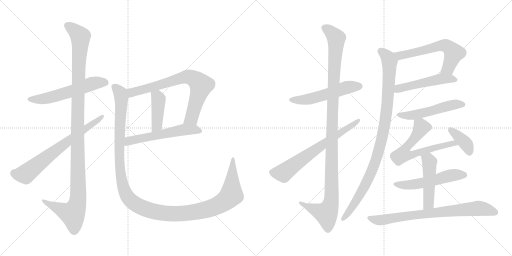
t = 0.00 s
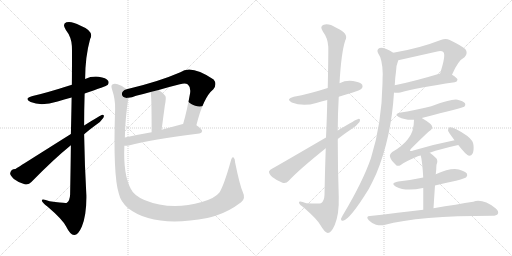
t = 3.10 s
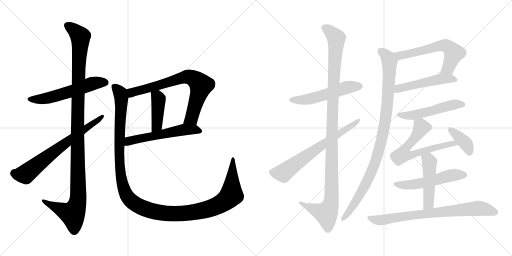
t = 6.19 s
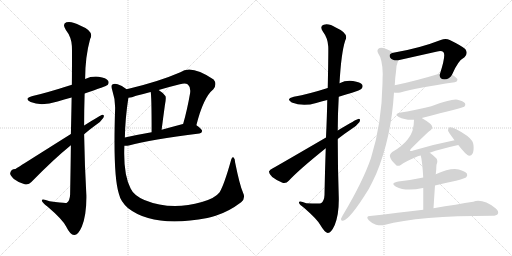
t = 9.29 s
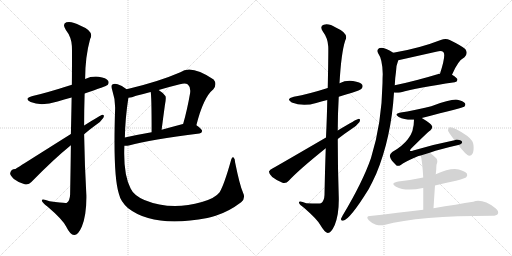
t = 12.38 s
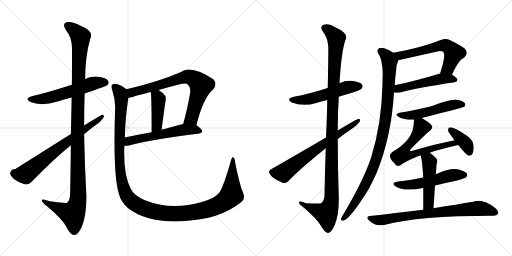
t = 15.48 s

The animated SVG that drew these frames (rendered in a browser with its animation timeline set to each time). Animation: 19 CSS @keyframes rules; one cycle of 15.48 s.

<svg version="1.1" viewBox="0 0 2048 1024" xmlns="http://www.w3.org/2000/svg">
  <g stroke="lightgray" stroke-dasharray="1,1" stroke-width="1" transform="scale(4, 4)">
    <line x1="0" y1="0" x2="256" y2="256"></line>
    <line x1="256" y1="0" x2="0" y2="256"></line>
    <line x1="128" y1="0" x2="128" y2="256"></line>
    <line x1="0" y1="128" x2="256" y2="128"></line>
    <line x1="256" y1="0" x2="512" y2="256"></line>
    <line x1="512" y1="0" x2="256" y2="256"></line>
    <line x1="384" y1="0" x2="384" y2="256"></line>
    <line x1="256" y1="128" x2="512" y2="128"></line>
  </g>
<g transform="scale(1, -1) translate(0, -850)">
   <style type="text/css">
    @keyframes keyframes0 {
      from {
       stroke: black;
       stroke-dashoffset: 567;
       stroke-width: 128;
       }
       65% {
       animation-timing-function: step-end;
       stroke: black;
       stroke-dashoffset: 0;
       stroke-width: 128;
       }
       to {
       stroke: black;
       stroke-width: 1024;
       }
       }
       #make-me-a-hanzi-animation-0 {
         animation: keyframes0 0.711426s both;
         animation-delay: 0.000000s;
         animation-timing-function: linear;
       }
    @keyframes keyframes1 {
      from {
       stroke: black;
       stroke-dashoffset: 1163;
       stroke-width: 128;
       }
       79% {
       animation-timing-function: step-end;
       stroke: black;
       stroke-dashoffset: 0;
       stroke-width: 128;
       }
       to {
       stroke: black;
       stroke-width: 1024;
       }
       }
       #make-me-a-hanzi-animation-1 {
         animation: keyframes1 1.196452s both;
         animation-delay: 0.711426s;
         animation-timing-function: linear;
       }
    @keyframes keyframes2 {
      from {
       stroke: black;
       stroke-dashoffset: 687;
       stroke-width: 128;
       }
       69% {
       animation-timing-function: step-end;
       stroke: black;
       stroke-dashoffset: 0;
       stroke-width: 128;
       }
       to {
       stroke: black;
       stroke-width: 1024;
       }
       }
       #make-me-a-hanzi-animation-2 {
         animation: keyframes2 0.809082s both;
         animation-delay: 1.907878s;
         animation-timing-function: linear;
       }
    @keyframes keyframes3 {
      from {
       stroke: black;
       stroke-dashoffset: 738;
       stroke-width: 128;
       }
       71% {
       animation-timing-function: step-end;
       stroke: black;
       stroke-dashoffset: 0;
       stroke-width: 128;
       }
       to {
       stroke: black;
       stroke-width: 1024;
       }
       }
       #make-me-a-hanzi-animation-3 {
         animation: keyframes3 0.850586s both;
         animation-delay: 2.716960s;
         animation-timing-function: linear;
       }
    @keyframes keyframes4 {
      from {
       stroke: black;
       stroke-dashoffset: 422;
       stroke-width: 128;
       }
       58% {
       animation-timing-function: step-end;
       stroke: black;
       stroke-dashoffset: 0;
       stroke-width: 128;
       }
       to {
       stroke: black;
       stroke-width: 1024;
       }
       }
       #make-me-a-hanzi-animation-4 {
         animation: keyframes4 0.593424s both;
         animation-delay: 3.567546s;
         animation-timing-function: linear;
       }
    @keyframes keyframes5 {
      from {
       stroke: black;
       stroke-dashoffset: 565;
       stroke-width: 128;
       }
       65% {
       animation-timing-function: step-end;
       stroke: black;
       stroke-dashoffset: 0;
       stroke-width: 128;
       }
       to {
       stroke: black;
       stroke-width: 1024;
       }
       }
       #make-me-a-hanzi-animation-5 {
         animation: keyframes5 0.709798s both;
         animation-delay: 4.160970s;
         animation-timing-function: linear;
       }
    @keyframes keyframes6 {
      from {
       stroke: black;
       stroke-dashoffset: 1307;
       stroke-width: 128;
       }
       81% {
       animation-timing-function: step-end;
       stroke: black;
       stroke-dashoffset: 0;
       stroke-width: 128;
       }
       to {
       stroke: black;
       stroke-width: 1024;
       }
       }
       #make-me-a-hanzi-animation-6 {
         animation: keyframes6 1.313639s both;
         animation-delay: 4.870768s;
         animation-timing-function: linear;
       }
    @keyframes keyframes7 {
      from {
       stroke: black;
       stroke-dashoffset: 533;
       stroke-width: 128;
       }
       63% {
       animation-timing-function: step-end;
       stroke: black;
       stroke-dashoffset: 0;
       stroke-width: 128;
       }
       to {
       stroke: black;
       stroke-width: 1024;
       }
       }
       #make-me-a-hanzi-animation-7 {
         animation: keyframes7 0.683757s both;
         animation-delay: 6.184407s;
         animation-timing-function: linear;
       }
    @keyframes keyframes8 {
      from {
       stroke: black;
       stroke-dashoffset: 1132;
       stroke-width: 128;
       }
       79% {
       animation-timing-function: step-end;
       stroke: black;
       stroke-dashoffset: 0;
       stroke-width: 128;
       }
       to {
       stroke: black;
       stroke-width: 1024;
       }
       }
       #make-me-a-hanzi-animation-8 {
         animation: keyframes8 1.171224s both;
         animation-delay: 6.868164s;
         animation-timing-function: linear;
       }
    @keyframes keyframes9 {
      from {
       stroke: black;
       stroke-dashoffset: 668;
       stroke-width: 128;
       }
       68% {
       animation-timing-function: step-end;
       stroke: black;
       stroke-dashoffset: 0;
       stroke-width: 128;
       }
       to {
       stroke: black;
       stroke-width: 1024;
       }
       }
       #make-me-a-hanzi-animation-9 {
         animation: keyframes9 0.793620s both;
         animation-delay: 8.039388s;
         animation-timing-function: linear;
       }
    @keyframes keyframes10 {
      from {
       stroke: black;
       stroke-dashoffset: 602;
       stroke-width: 128;
       }
       66% {
       animation-timing-function: step-end;
       stroke: black;
       stroke-dashoffset: 0;
       stroke-width: 128;
       }
       to {
       stroke: black;
       stroke-width: 1024;
       }
       }
       #make-me-a-hanzi-animation-10 {
         animation: keyframes10 0.739909s both;
         animation-delay: 8.833008s;
         animation-timing-function: linear;
       }
    @keyframes keyframes11 {
      from {
       stroke: black;
       stroke-dashoffset: 502;
       stroke-width: 128;
       }
       62% {
       animation-timing-function: step-end;
       stroke: black;
       stroke-dashoffset: 0;
       stroke-width: 128;
       }
       to {
       stroke: black;
       stroke-width: 1024;
       }
       }
       #make-me-a-hanzi-animation-11 {
         animation: keyframes11 0.658529s both;
         animation-delay: 9.572917s;
         animation-timing-function: linear;
       }
    @keyframes keyframes12 {
      from {
       stroke: black;
       stroke-dashoffset: 982;
       stroke-width: 128;
       }
       76% {
       animation-timing-function: step-end;
       stroke: black;
       stroke-dashoffset: 0;
       stroke-width: 128;
       }
       to {
       stroke: black;
       stroke-width: 1024;
       }
       }
       #make-me-a-hanzi-animation-12 {
         animation: keyframes12 1.049154s both;
         animation-delay: 10.231446s;
         animation-timing-function: linear;
       }
    @keyframes keyframes13 {
      from {
       stroke: black;
       stroke-dashoffset: 518;
       stroke-width: 128;
       }
       63% {
       animation-timing-function: step-end;
       stroke: black;
       stroke-dashoffset: 0;
       stroke-width: 128;
       }
       to {
       stroke: black;
       stroke-width: 1024;
       }
       }
       #make-me-a-hanzi-animation-13 {
         animation: keyframes13 0.671549s both;
         animation-delay: 11.280600s;
         animation-timing-function: linear;
       }
    @keyframes keyframes14 {
      from {
       stroke: black;
       stroke-dashoffset: 640;
       stroke-width: 128;
       }
       68% {
       animation-timing-function: step-end;
       stroke: black;
       stroke-dashoffset: 0;
       stroke-width: 128;
       }
       to {
       stroke: black;
       stroke-width: 1024;
       }
       }
       #make-me-a-hanzi-animation-14 {
         animation: keyframes14 0.770833s both;
         animation-delay: 11.952149s;
         animation-timing-function: linear;
       }
    @keyframes keyframes15 {
      from {
       stroke: black;
       stroke-dashoffset: 379;
       stroke-width: 128;
       }
       55% {
       animation-timing-function: step-end;
       stroke: black;
       stroke-dashoffset: 0;
       stroke-width: 128;
       }
       to {
       stroke: black;
       stroke-width: 1024;
       }
       }
       #make-me-a-hanzi-animation-15 {
         animation: keyframes15 0.558431s both;
         animation-delay: 12.722982s;
         animation-timing-function: linear;
       }
    @keyframes keyframes16 {
      from {
       stroke: black;
       stroke-dashoffset: 532;
       stroke-width: 128;
       }
       63% {
       animation-timing-function: step-end;
       stroke: black;
       stroke-dashoffset: 0;
       stroke-width: 128;
       }
       to {
       stroke: black;
       stroke-width: 1024;
       }
       }
       #make-me-a-hanzi-animation-16 {
         animation: keyframes16 0.682943s both;
         animation-delay: 13.281413s;
         animation-timing-function: linear;
       }
    @keyframes keyframes17 {
      from {
       stroke: black;
       stroke-dashoffset: 479;
       stroke-width: 128;
       }
       61% {
       animation-timing-function: step-end;
       stroke: black;
       stroke-dashoffset: 0;
       stroke-width: 128;
       }
       to {
       stroke: black;
       stroke-width: 1024;
       }
       }
       #make-me-a-hanzi-animation-17 {
         animation: keyframes17 0.639811s both;
         animation-delay: 13.964356s;
         animation-timing-function: linear;
       }
    @keyframes keyframes18 {
      from {
       stroke: black;
       stroke-dashoffset: 766;
       stroke-width: 128;
       }
       71% {
       animation-timing-function: step-end;
       stroke: black;
       stroke-dashoffset: 0;
       stroke-width: 128;
       }
       to {
       stroke: black;
       stroke-width: 1024;
       }
       }
       #make-me-a-hanzi-animation-18 {
         animation: keyframes18 0.873372s both;
         animation-delay: 14.604167s;
         animation-timing-function: linear;
       }
</style>
<path d="M 338.5 476.0 Q 425.5 506.0 430.5 510.0 Q 437.5 519.0 432.5 527.0 Q 425.5 539.0 394.5 543.0 Q 366.5 546.0 340.5 534.0 L 287.5 511.0 Q 184.5 478.0 130.5 466.0 Q 93.5 456.0 122.5 442.0 Q 164.5 424.0 230.5 444.0 Q 255.5 453.0 286.5 460.0 L 338.5 476.0 Z" fill="lightgray"></path> 
<path d="M 283.5 269.0 Q 282.5 181.0 280.5 72.0 Q 279.5 48.0 267.5 39.0 Q 263.5 36.0 198.5 45.0 Q 164.5 58.0 167.5 47.0 Q 168.5 40.0 189.5 24.0 Q 249.5 -27.0 264.5 -56.0 Q 280.5 -89.0 296.5 -90.0 Q 312.5 -91.0 327.5 -56.0 Q 346.5 -8.0 345.5 68.0 Q 338.5 191.0 336.5 313.0 L 336.5 348.0 Q 336.5 412.0 338.5 476.0 L 340.5 534.0 Q 340.5 622.0 360.5 694.0 Q 378.5 725.0 320.5 748.0 Q 286.5 767.0 265.5 761.0 Q 247.5 754.0 263.5 730.0 Q 285.5 702.0 287.5 666.0 Q 288.5 650.0 287.5 511.0 L 286.5 460.0 Q 285.5 397.0 283.5 314.0 L 283.5 269.0 Z" fill="lightgray"></path> 
<path d="M 283.5 314.0 Q 72.5 181.0 61.5 174.0 Q 43.5 174.0 40.5 157.0 Q 40.5 148.0 55.5 134.0 Q 74.5 119.0 98.5 113.0 Q 114.5 109.0 125.5 122.0 Q 216.5 215.0 283.5 269.0 L 336.5 313.0 Q 358.5 332.0 380.5 348.0 Q 402.5 361.0 413.5 379.0 Q 419.5 392.0 408.5 391.0 Q 405.5 391.0 336.5 348.0 L 283.5 314.0 Z" fill="lightgray"></path> 
<path d="M 785.5 349.0 Q 813.5 461.0 853.5 493.0 Q 869.5 514.0 854.5 532.0 Q 764.5 593.0 721.5 561.0 Q 631.5 522.0 506.5 493.0 C 477.5 486.0 483.5 454.0 513.5 459.0 Q 526.5 460.0 544.5 467.0 Q 572.5 474.0 602.5 482.0 L 634.5 490.0 Q 674.5 502.0 719.5 513.0 Q 741.5 520.0 751.5 512.0 Q 763.5 502.0 760.5 478.0 Q 748.5 409.0 732.5 354.0 C 724.5 325.0 777.5 320.0 785.5 349.0 Z" fill="lightgray"></path> 
<path d="M 602.5 482.0 Q 606.5 472.0 606.5 321.0 C 606.5 291.0 642.5 301.0 646.5 331.0 Q 653.5 386.0 659.5 429.0 Q 665.5 460.0 661.5 466.0 Q 648.5 482.0 634.5 490.0 C 609.5 506.0 597.5 512.0 602.5 482.0 Z" fill="lightgray"></path> 
<path d="M 497.5 267.0 Q 504.5 266.0 515.5 268.0 Q 603.5 292.0 797.5 316.0 Q 807.5 317.0 808.5 326.0 Q 808.5 333.0 785.5 349.0 C 767.5 362.0 761.5 361.0 732.5 354.0 L 731.5 354.0 Q 686.5 342.0 646.5 331.0 L 606.5 321.0 Q 548.5 311.0 499.5 300.0 C 470.5 294.0 467.5 267.0 497.5 267.0 Z" fill="lightgray"></path> 
<path d="M 971.5 81.0 Q 958.5 111.0 940.5 200.0 Q 940.5 216.0 933.5 221.0 Q 927.5 224.0 923.5 207.0 Q 896.5 111.0 878.5 81.0 Q 860.5 57.0 807.5 42.0 Q 684.5 6.0 577.5 50.0 Q 534.5 69.0 522.5 96.0 Q 492.5 153.0 497.5 267.0 L 499.5 300.0 Q 500.5 375.0 513.5 459.0 C 517.5 486.0 517.5 486.0 506.5 493.0 Q 493.5 506.0 470.5 513.0 Q 457.5 517.0 449.5 512.0 Q 442.5 508.0 448.5 491.0 Q 461.5 452.0 460.5 415.0 Q 451.5 148.0 475.5 75.0 Q 482.5 44.0 511.5 18.0 Q 614.5 -63.0 829.5 -22.0 Q 845.5 -18.0 862.5 -13.0 Q 914.5 3.0 964.5 41.0 Q 983.5 56.0 971.5 81.0 Z" fill="lightgray"></path> 
<path d="M 1355.0 463.5 Q 1380.0 472.5 1408.0 479.5 Q 1441.0 489.5 1446.0 495.5 Q 1453.0 502.5 1449.0 511.5 Q 1442.0 521.5 1412.0 526.5 Q 1384.0 530.5 1358.0 517.5 L 1311.0 498.5 Q 1236.0 474.5 1175.0 463.5 Q 1141.0 454.5 1167.0 440.5 Q 1212.0 422.5 1265.0 438.5 Q 1284.0 445.5 1309.0 450.5 L 1355.0 463.5 Z" fill="lightgray"></path> 
<path d="M 1303.0 257.5 Q 1300.0 173.5 1298.0 70.5 Q 1297.0 46.5 1284.0 37.5 Q 1278.0 34.5 1225.0 37.5 Q 1194.0 49.5 1196.0 39.5 Q 1197.0 32.5 1217.0 18.5 Q 1269.0 -26.5 1282.0 -50.5 Q 1298.0 -78.5 1311.0 -81.5 Q 1324.0 -82.5 1339.0 -49.5 Q 1357.0 -6.5 1355.0 64.5 Q 1351.0 179.5 1351.0 294.5 L 1351.0 328.5 Q 1351.0 395.5 1355.0 463.5 L 1358.0 517.5 Q 1365.0 640.5 1381.0 688.5 Q 1397.0 716.5 1345.0 739.5 Q 1314.0 758.5 1295.0 751.5 Q 1277.0 745.5 1292.0 723.5 Q 1311.0 698.5 1313.0 664.5 Q 1314.0 646.5 1311.0 498.5 L 1309.0 450.5 Q 1308.0 386.5 1304.0 300.5 L 1303.0 257.5 Z" fill="lightgray"></path> 
<path d="M 1304.0 300.5 Q 1103.0 183.5 1093.0 178.5 Q 1078.0 172.5 1076.0 164.5 Q 1075.0 155.5 1089.0 142.5 Q 1108.0 127.5 1130.0 119.5 Q 1145.0 115.5 1155.0 127.5 Q 1197.0 172.5 1303.0 257.5 L 1351.0 294.5 Q 1379.0 316.5 1406.0 334.5 Q 1427.0 347.5 1438.0 362.5 Q 1444.0 375.5 1433.0 374.5 Q 1427.0 374.5 1351.0 328.5 L 1304.0 300.5 Z" fill="lightgray"></path> 
<path d="M 1808.0 551.5 Q 1832.0 608.5 1858.0 621.5 Q 1874.0 637.5 1861.0 654.5 Q 1846.0 667.5 1799.0 690.5 Q 1783.0 697.5 1763.0 690.5 Q 1676.0 656.5 1573.0 639.5 C 1543.0 634.5 1564.0 602.5 1593.0 609.5 L 1749.0 644.5 Q 1767.0 648.5 1774.0 641.5 Q 1784.0 629.5 1760.0 555.5 C 1751.0 526.5 1796.0 524.5 1808.0 551.5 Z" fill="lightgray"></path> 
<path d="M 1576.0 480.5 Q 1577.0 480.5 1579.0 479.5 Q 1589.0 478.5 1601.0 480.5 Q 1670.0 499.5 1819.0 521.5 Q 1829.0 522.5 1830.0 531.5 Q 1830.0 538.5 1808.0 551.5 L 1760.0 555.5 Q 1759.0 556.5 1757.0 555.5 Q 1658.0 525.5 1579.0 509.5 C 1550.0 503.5 1546.0 485.5 1576.0 480.5 Z" fill="lightgray"></path> 
<path d="M 1573.0 639.5 Q 1534.0 663.5 1516.0 657.5 Q 1506.0 650.5 1512.0 638.5 Q 1530.0 613.5 1531.0 554.5 Q 1530.0 538.5 1530.0 517.5 Q 1527.0 355.5 1484.0 218.5 Q 1451.0 122.5 1370.0 -12.5 Q 1366.0 -19.5 1364.0 -24.5 Q 1363.0 -34.5 1372.0 -32.5 Q 1399.0 -28.5 1475.0 94.5 Q 1490.0 122.5 1505.0 155.5 Q 1565.0 299.5 1576.0 480.5 L 1579.0 509.5 Q 1580.0 537.5 1584.0 563.5 Q 1584.0 587.5 1593.0 609.5 C 1598.0 625.5 1598.0 625.5 1573.0 639.5 Z" fill="lightgray"></path> 
<path d="M 1687.0 378.5 Q 1853.0 420.5 1857.0 423.5 Q 1864.0 430.5 1860.0 437.5 Q 1853.0 446.5 1830.0 451.5 Q 1806.0 455.5 1725.0 425.5 Q 1653.0 407.5 1603.0 400.5 Q 1573.0 394.5 1595.0 382.5 Q 1619.0 369.5 1656.0 371.5 L 1687.0 378.5 Z" fill="lightgray"></path> 
<path d="M 1719.0 239.5 Q 1761.0 254.5 1833.0 270.5 C 1862.0 277.5 1847.0 295.5 1818.0 289.5 Q 1737.0 273.5 1653.0 248.5 Q 1643.0 244.5 1640.0 247.5 Q 1639.0 248.5 1643.0 254.5 Q 1707.0 318.5 1721.0 328.5 Q 1731.0 335.5 1728.0 346.5 Q 1724.0 356.5 1687.0 378.5 C 1661.0 394.5 1657.0 396.5 1656.0 371.5 Q 1656.0 323.5 1632.0 294.5 Q 1611.0 266.5 1569.0 242.5 Q 1557.0 232.5 1560.0 223.5 Q 1563.0 210.5 1583.0 191.5 Q 1590.0 182.5 1603.0 190.5 Q 1619.0 203.5 1667.0 223.5 Q 1673.0 226.5 1683.0 228.5 L 1719.0 239.5 Z" fill="lightgray"></path> 
<path d="M 1833.0 270.5 Q 1864.0 230.5 1876.0 227.5 Q 1885.0 226.5 1890.0 235.5 Q 1896.0 245.5 1894.0 269.5 Q 1893.0 288.5 1868.0 307.5 Q 1811.0 344.5 1797.0 340.5 Q 1793.0 339.5 1792.0 328.5 Q 1792.0 324.5 1818.0 289.5 L 1833.0 270.5 Z" fill="lightgray"></path> 
<path d="M 1740.0 108.5 Q 1780.0 118.5 1824.0 127.5 Q 1858.0 136.5 1864.0 140.5 Q 1871.0 147.5 1868.0 155.5 Q 1861.0 165.5 1835.0 172.5 Q 1801.0 179.5 1743.0 153.5 L 1693.0 140.5 Q 1647.0 130.5 1593.0 124.5 Q 1559.0 118.5 1584.0 103.5 Q 1623.0 82.5 1692.0 98.5 L 1693.0 98.5 L 1740.0 108.5 Z" fill="lightgray"></path> 
<path d="M 1734.0 17.5 Q 1737.0 66.5 1740.0 108.5 L 1743.0 153.5 Q 1744.0 163.5 1745.0 172.5 Q 1745.0 182.5 1746.0 191.5 Q 1753.0 207.5 1745.0 217.5 Q 1732.0 230.5 1719.0 239.5 C 1695.0 257.5 1676.0 257.5 1683.0 228.5 Q 1689.0 206.5 1693.0 140.5 L 1693.0 98.5 Q 1693.0 64.5 1693.0 11.5 C 1693.0 -18.5 1732.0 -12.5 1734.0 17.5 Z" fill="lightgray"></path> 
<path d="M 1693.0 11.5 Q 1594.0 -0.5 1480.0 -13.5 Q 1461.0 -14.5 1475.0 -30.5 Q 1488.0 -43.5 1504.0 -48.5 Q 1523.0 -52.5 1537.0 -49.5 Q 1675.0 -12.5 1969.0 -12.5 Q 1987.0 -12.5 1991.0 -5.5 Q 1997.0 4.5 1982.0 17.5 Q 1931.0 56.5 1893.0 43.5 Q 1830.0 33.5 1734.0 17.5 L 1693.0 11.5 Z" fill="lightgray"></path> 
      <clipPath id="make-me-a-hanzi-clip-0">
      <path d="M 338.5 476.0 Q 425.5 506.0 430.5 510.0 Q 437.5 519.0 432.5 527.0 Q 425.5 539.0 394.5 543.0 Q 366.5 546.0 340.5 534.0 L 287.5 511.0 Q 184.5 478.0 130.5 466.0 Q 93.5 456.0 122.5 442.0 Q 164.5 424.0 230.5 444.0 Q 255.5 453.0 286.5 460.0 L 338.5 476.0 Z" fill="lightgray"></path>
      </clipPath>
      <path clip-path="url(#make-me-a-hanzi-clip-0)" d="M 123.5 455.0 L 157.5 452.0 L 199.5 459.0 L 376.5 517.0 L 424.5 518.0 " fill="none" id="make-me-a-hanzi-animation-0" stroke-dasharray="439 878" stroke-linecap="round"></path>

      <clipPath id="make-me-a-hanzi-clip-1">
      <path d="M 283.5 269.0 Q 282.5 181.0 280.5 72.0 Q 279.5 48.0 267.5 39.0 Q 263.5 36.0 198.5 45.0 Q 164.5 58.0 167.5 47.0 Q 168.5 40.0 189.5 24.0 Q 249.5 -27.0 264.5 -56.0 Q 280.5 -89.0 296.5 -90.0 Q 312.5 -91.0 327.5 -56.0 Q 346.5 -8.0 345.5 68.0 Q 338.5 191.0 336.5 313.0 L 336.5 348.0 Q 336.5 412.0 338.5 476.0 L 340.5 534.0 Q 340.5 622.0 360.5 694.0 Q 378.5 725.0 320.5 748.0 Q 286.5 767.0 265.5 761.0 Q 247.5 754.0 263.5 730.0 Q 285.5 702.0 287.5 666.0 Q 288.5 650.0 287.5 511.0 L 286.5 460.0 Q 285.5 397.0 283.5 314.0 L 283.5 269.0 Z" fill="lightgray"></path>
      </clipPath>
      <path clip-path="url(#make-me-a-hanzi-clip-1)" d="M 273.5 745.0 L 321.5 703.0 L 309.5 338.0 L 312.5 59.0 L 306.5 26.0 L 290.5 -5.0 L 187.5 37.0 L 185.5 45.0 L 174.5 45.0 " fill="none" id="make-me-a-hanzi-animation-1" stroke-dasharray="1035 2070" stroke-linecap="round"></path>

      <clipPath id="make-me-a-hanzi-clip-2">
      <path d="M 283.5 314.0 Q 72.5 181.0 61.5 174.0 Q 43.5 174.0 40.5 157.0 Q 40.5 148.0 55.5 134.0 Q 74.5 119.0 98.5 113.0 Q 114.5 109.0 125.5 122.0 Q 216.5 215.0 283.5 269.0 L 336.5 313.0 Q 358.5 332.0 380.5 348.0 Q 402.5 361.0 413.5 379.0 Q 419.5 392.0 408.5 391.0 Q 405.5 391.0 336.5 348.0 L 283.5 314.0 Z" fill="lightgray"></path>
      </clipPath>
      <path clip-path="url(#make-me-a-hanzi-clip-2)" d="M 56.5 157.0 L 76.5 151.0 L 101.5 153.0 L 236.5 261.0 L 409.5 384.0 " fill="none" id="make-me-a-hanzi-animation-2" stroke-dasharray="559 1118" stroke-linecap="round"></path>

      <clipPath id="make-me-a-hanzi-clip-3">
      <path d="M 785.5 349.0 Q 813.5 461.0 853.5 493.0 Q 869.5 514.0 854.5 532.0 Q 764.5 593.0 721.5 561.0 Q 631.5 522.0 506.5 493.0 C 477.5 486.0 483.5 454.0 513.5 459.0 Q 526.5 460.0 544.5 467.0 Q 572.5 474.0 602.5 482.0 L 634.5 490.0 Q 674.5 502.0 719.5 513.0 Q 741.5 520.0 751.5 512.0 Q 763.5 502.0 760.5 478.0 Q 748.5 409.0 732.5 354.0 C 724.5 325.0 777.5 320.0 785.5 349.0 Z" fill="lightgray"></path>
      </clipPath>
      <path clip-path="url(#make-me-a-hanzi-clip-3)" d="M 517.5 466.0 L 535.5 483.0 L 724.5 538.0 L 745.5 543.0 L 769.5 539.0 L 804.5 509.0 L 765.5 377.0 L 739.5 360.0 " fill="none" id="make-me-a-hanzi-animation-3" stroke-dasharray="610 1220" stroke-linecap="round"></path>

      <clipPath id="make-me-a-hanzi-clip-4">
      <path d="M 602.5 482.0 Q 606.5 472.0 606.5 321.0 C 606.5 291.0 642.5 301.0 646.5 331.0 Q 653.5 386.0 659.5 429.0 Q 665.5 460.0 661.5 466.0 Q 648.5 482.0 634.5 490.0 C 609.5 506.0 597.5 512.0 602.5 482.0 Z" fill="lightgray"></path>
      </clipPath>
      <path clip-path="url(#make-me-a-hanzi-clip-4)" d="M 608.5 482.0 L 631.5 460.0 L 634.5 442.0 L 627.5 348.0 L 610.5 334.0 " fill="none" id="make-me-a-hanzi-animation-4" stroke-dasharray="294 588" stroke-linecap="round"></path>

      <clipPath id="make-me-a-hanzi-clip-5">
      <path d="M 497.5 267.0 Q 504.5 266.0 515.5 268.0 Q 603.5 292.0 797.5 316.0 Q 807.5 317.0 808.5 326.0 Q 808.5 333.0 785.5 349.0 C 767.5 362.0 761.5 361.0 732.5 354.0 L 731.5 354.0 Q 686.5 342.0 646.5 331.0 L 606.5 321.0 Q 548.5 311.0 499.5 300.0 C 470.5 294.0 467.5 267.0 497.5 267.0 Z" fill="lightgray"></path>
      </clipPath>
      <path clip-path="url(#make-me-a-hanzi-clip-5)" d="M 501.5 272.0 L 524.5 289.0 L 729.5 331.0 L 777.5 332.0 L 799.5 325.0 " fill="none" id="make-me-a-hanzi-animation-5" stroke-dasharray="437 874" stroke-linecap="round"></path>

      <clipPath id="make-me-a-hanzi-clip-6">
      <path d="M 971.5 81.0 Q 958.5 111.0 940.5 200.0 Q 940.5 216.0 933.5 221.0 Q 927.5 224.0 923.5 207.0 Q 896.5 111.0 878.5 81.0 Q 860.5 57.0 807.5 42.0 Q 684.5 6.0 577.5 50.0 Q 534.5 69.0 522.5 96.0 Q 492.5 153.0 497.5 267.0 L 499.5 300.0 Q 500.5 375.0 513.5 459.0 C 517.5 486.0 517.5 486.0 506.5 493.0 Q 493.5 506.0 470.5 513.0 Q 457.5 517.0 449.5 512.0 Q 442.5 508.0 448.5 491.0 Q 461.5 452.0 460.5 415.0 Q 451.5 148.0 475.5 75.0 Q 482.5 44.0 511.5 18.0 Q 614.5 -63.0 829.5 -22.0 Q 845.5 -18.0 862.5 -13.0 Q 914.5 3.0 964.5 41.0 Q 983.5 56.0 971.5 81.0 Z" fill="lightgray"></path>
      </clipPath>
      <path clip-path="url(#make-me-a-hanzi-clip-6)" d="M 457.5 503.0 L 478.5 482.0 L 485.5 455.0 L 477.5 205.0 L 486.5 126.0 L 506.5 68.0 L 543.5 33.0 L 607.5 6.0 L 675.5 -5.0 L 794.5 4.0 L 868.5 27.0 L 901.5 46.0 L 925.5 74.0 L 932.5 215.0 " fill="none" id="make-me-a-hanzi-animation-6" stroke-dasharray="1179 2358" stroke-linecap="round"></path>

      <clipPath id="make-me-a-hanzi-clip-7">
      <path d="M 1355.0 463.5 Q 1380.0 472.5 1408.0 479.5 Q 1441.0 489.5 1446.0 495.5 Q 1453.0 502.5 1449.0 511.5 Q 1442.0 521.5 1412.0 526.5 Q 1384.0 530.5 1358.0 517.5 L 1311.0 498.5 Q 1236.0 474.5 1175.0 463.5 Q 1141.0 454.5 1167.0 440.5 Q 1212.0 422.5 1265.0 438.5 Q 1284.0 445.5 1309.0 450.5 L 1355.0 463.5 Z" fill="lightgray"></path>
      </clipPath>
      <path clip-path="url(#make-me-a-hanzi-clip-7)" d="M 1168.0 452.5 L 1239.0 454.5 L 1384.0 500.5 L 1438.0 505.5 " fill="none" id="make-me-a-hanzi-animation-7" stroke-dasharray="405 810" stroke-linecap="round"></path>

      <clipPath id="make-me-a-hanzi-clip-8">
      <path d="M 1303.0 257.5 Q 1300.0 173.5 1298.0 70.5 Q 1297.0 46.5 1284.0 37.5 Q 1278.0 34.5 1225.0 37.5 Q 1194.0 49.5 1196.0 39.5 Q 1197.0 32.5 1217.0 18.5 Q 1269.0 -26.5 1282.0 -50.5 Q 1298.0 -78.5 1311.0 -81.5 Q 1324.0 -82.5 1339.0 -49.5 Q 1357.0 -6.5 1355.0 64.5 Q 1351.0 179.5 1351.0 294.5 L 1351.0 328.5 Q 1351.0 395.5 1355.0 463.5 L 1358.0 517.5 Q 1365.0 640.5 1381.0 688.5 Q 1397.0 716.5 1345.0 739.5 Q 1314.0 758.5 1295.0 751.5 Q 1277.0 745.5 1292.0 723.5 Q 1311.0 698.5 1313.0 664.5 Q 1314.0 646.5 1311.0 498.5 L 1309.0 450.5 Q 1308.0 386.5 1304.0 300.5 L 1303.0 257.5 Z" fill="lightgray"></path>
      </clipPath>
      <path clip-path="url(#make-me-a-hanzi-clip-8)" d="M 1300.0 736.5 L 1325.0 720.5 L 1345.0 694.5 L 1328.0 357.5 L 1326.0 55.5 L 1320.0 25.5 L 1305.0 -3.5 L 1202.0 37.5 " fill="none" id="make-me-a-hanzi-animation-8" stroke-dasharray="1004 2008" stroke-linecap="round"></path>

      <clipPath id="make-me-a-hanzi-clip-9">
      <path d="M 1304.0 300.5 Q 1103.0 183.5 1093.0 178.5 Q 1078.0 172.5 1076.0 164.5 Q 1075.0 155.5 1089.0 142.5 Q 1108.0 127.5 1130.0 119.5 Q 1145.0 115.5 1155.0 127.5 Q 1197.0 172.5 1303.0 257.5 L 1351.0 294.5 Q 1379.0 316.5 1406.0 334.5 Q 1427.0 347.5 1438.0 362.5 Q 1444.0 375.5 1433.0 374.5 Q 1427.0 374.5 1351.0 328.5 L 1304.0 300.5 Z" fill="lightgray"></path>
      </clipPath>
      <path clip-path="url(#make-me-a-hanzi-clip-9)" d="M 1087.0 162.5 L 1132.0 158.5 L 1299.0 280.5 L 1433.0 367.5 " fill="none" id="make-me-a-hanzi-animation-9" stroke-dasharray="540 1080" stroke-linecap="round"></path>

      <clipPath id="make-me-a-hanzi-clip-10">
      <path d="M 1808.0 551.5 Q 1832.0 608.5 1858.0 621.5 Q 1874.0 637.5 1861.0 654.5 Q 1846.0 667.5 1799.0 690.5 Q 1783.0 697.5 1763.0 690.5 Q 1676.0 656.5 1573.0 639.5 C 1543.0 634.5 1564.0 602.5 1593.0 609.5 L 1749.0 644.5 Q 1767.0 648.5 1774.0 641.5 Q 1784.0 629.5 1760.0 555.5 C 1751.0 526.5 1796.0 524.5 1808.0 551.5 Z" fill="lightgray"></path>
      </clipPath>
      <path clip-path="url(#make-me-a-hanzi-clip-10)" d="M 1581.0 637.5 L 1601.0 628.5 L 1764.0 668.5 L 1786.0 666.5 L 1816.0 637.5 L 1792.0 577.5 L 1767.0 565.5 " fill="none" id="make-me-a-hanzi-animation-10" stroke-dasharray="474 948" stroke-linecap="round"></path>

      <clipPath id="make-me-a-hanzi-clip-11">
      <path d="M 1576.0 480.5 Q 1577.0 480.5 1579.0 479.5 Q 1589.0 478.5 1601.0 480.5 Q 1670.0 499.5 1819.0 521.5 Q 1829.0 522.5 1830.0 531.5 Q 1830.0 538.5 1808.0 551.5 L 1760.0 555.5 Q 1759.0 556.5 1757.0 555.5 Q 1658.0 525.5 1579.0 509.5 C 1550.0 503.5 1546.0 485.5 1576.0 480.5 Z" fill="lightgray"></path>
      </clipPath>
      <path clip-path="url(#make-me-a-hanzi-clip-11)" d="M 1580.0 487.5 L 1630.0 505.5 L 1755.0 533.5 L 1820.0 531.5 " fill="none" id="make-me-a-hanzi-animation-11" stroke-dasharray="374 748" stroke-linecap="round"></path>

      <clipPath id="make-me-a-hanzi-clip-12">
      <path d="M 1573.0 639.5 Q 1534.0 663.5 1516.0 657.5 Q 1506.0 650.5 1512.0 638.5 Q 1530.0 613.5 1531.0 554.5 Q 1530.0 538.5 1530.0 517.5 Q 1527.0 355.5 1484.0 218.5 Q 1451.0 122.5 1370.0 -12.5 Q 1366.0 -19.5 1364.0 -24.5 Q 1363.0 -34.5 1372.0 -32.5 Q 1399.0 -28.5 1475.0 94.5 Q 1490.0 122.5 1505.0 155.5 Q 1565.0 299.5 1576.0 480.5 L 1579.0 509.5 Q 1580.0 537.5 1584.0 563.5 Q 1584.0 587.5 1593.0 609.5 C 1598.0 625.5 1598.0 625.5 1573.0 639.5 Z" fill="lightgray"></path>
      </clipPath>
      <path clip-path="url(#make-me-a-hanzi-clip-12)" d="M 1522.0 646.5 L 1552.0 618.5 L 1558.0 592.5 L 1550.0 440.5 L 1525.0 283.5 L 1493.0 181.5 L 1453.0 93.5 L 1410.0 22.5 L 1372.0 -24.5 " fill="none" id="make-me-a-hanzi-animation-12" stroke-dasharray="854 1708" stroke-linecap="round"></path>

      <clipPath id="make-me-a-hanzi-clip-13">
      <path d="M 1687.0 378.5 Q 1853.0 420.5 1857.0 423.5 Q 1864.0 430.5 1860.0 437.5 Q 1853.0 446.5 1830.0 451.5 Q 1806.0 455.5 1725.0 425.5 Q 1653.0 407.5 1603.0 400.5 Q 1573.0 394.5 1595.0 382.5 Q 1619.0 369.5 1656.0 371.5 L 1687.0 378.5 Z" fill="lightgray"></path>
      </clipPath>
      <path clip-path="url(#make-me-a-hanzi-clip-13)" d="M 1596.0 392.5 L 1647.0 388.5 L 1819.0 432.5 L 1852.0 431.5 " fill="none" id="make-me-a-hanzi-animation-13" stroke-dasharray="390 780" stroke-linecap="round"></path>

      <clipPath id="make-me-a-hanzi-clip-14">
      <path d="M 1719.0 239.5 Q 1761.0 254.5 1833.0 270.5 C 1862.0 277.5 1847.0 295.5 1818.0 289.5 Q 1737.0 273.5 1653.0 248.5 Q 1643.0 244.5 1640.0 247.5 Q 1639.0 248.5 1643.0 254.5 Q 1707.0 318.5 1721.0 328.5 Q 1731.0 335.5 1728.0 346.5 Q 1724.0 356.5 1687.0 378.5 C 1661.0 394.5 1657.0 396.5 1656.0 371.5 Q 1656.0 323.5 1632.0 294.5 Q 1611.0 266.5 1569.0 242.5 Q 1557.0 232.5 1560.0 223.5 Q 1563.0 210.5 1583.0 191.5 Q 1590.0 182.5 1603.0 190.5 Q 1619.0 203.5 1667.0 223.5 Q 1673.0 226.5 1683.0 228.5 L 1719.0 239.5 Z" fill="lightgray"></path>
      </clipPath>
      <path clip-path="url(#make-me-a-hanzi-clip-14)" d="M 1666.0 363.5 L 1683.0 349.5 L 1684.0 336.5 L 1655.0 291.5 L 1624.0 258.5 L 1612.0 232.5 L 1653.0 231.5 L 1813.0 278.5 L 1824.0 270.5 " fill="none" id="make-me-a-hanzi-animation-14" stroke-dasharray="512 1024" stroke-linecap="round"></path>

      <clipPath id="make-me-a-hanzi-clip-15">
      <path d="M 1833.0 270.5 Q 1864.0 230.5 1876.0 227.5 Q 1885.0 226.5 1890.0 235.5 Q 1896.0 245.5 1894.0 269.5 Q 1893.0 288.5 1868.0 307.5 Q 1811.0 344.5 1797.0 340.5 Q 1793.0 339.5 1792.0 328.5 Q 1792.0 324.5 1818.0 289.5 L 1833.0 270.5 Z" fill="lightgray"></path>
      </clipPath>
      <path clip-path="url(#make-me-a-hanzi-clip-15)" d="M 1801.0 331.5 L 1858.0 282.5 L 1878.0 239.5 " fill="none" id="make-me-a-hanzi-animation-15" stroke-dasharray="251 502" stroke-linecap="round"></path>

      <clipPath id="make-me-a-hanzi-clip-16">
      <path d="M 1740.0 108.5 Q 1780.0 118.5 1824.0 127.5 Q 1858.0 136.5 1864.0 140.5 Q 1871.0 147.5 1868.0 155.5 Q 1861.0 165.5 1835.0 172.5 Q 1801.0 179.5 1743.0 153.5 L 1693.0 140.5 Q 1647.0 130.5 1593.0 124.5 Q 1559.0 118.5 1584.0 103.5 Q 1623.0 82.5 1692.0 98.5 L 1693.0 98.5 L 1740.0 108.5 Z" fill="lightgray"></path>
      </clipPath>
      <path clip-path="url(#make-me-a-hanzi-clip-16)" d="M 1586.0 115.5 L 1646.0 111.5 L 1806.0 149.5 L 1857.0 150.5 " fill="none" id="make-me-a-hanzi-animation-16" stroke-dasharray="404 808" stroke-linecap="round"></path>

      <clipPath id="make-me-a-hanzi-clip-17">
      <path d="M 1734.0 17.5 Q 1737.0 66.5 1740.0 108.5 L 1743.0 153.5 Q 1744.0 163.5 1745.0 172.5 Q 1745.0 182.5 1746.0 191.5 Q 1753.0 207.5 1745.0 217.5 Q 1732.0 230.5 1719.0 239.5 C 1695.0 257.5 1676.0 257.5 1683.0 228.5 Q 1689.0 206.5 1693.0 140.5 L 1693.0 98.5 Q 1693.0 64.5 1693.0 11.5 C 1693.0 -18.5 1732.0 -12.5 1734.0 17.5 Z" fill="lightgray"></path>
      </clipPath>
      <path clip-path="url(#make-me-a-hanzi-clip-17)" d="M 1690.0 225.5 L 1718.0 202.5 L 1715.0 42.5 L 1699.0 20.5 " fill="none" id="make-me-a-hanzi-animation-17" stroke-dasharray="351 702" stroke-linecap="round"></path>

      <clipPath id="make-me-a-hanzi-clip-18">
      <path d="M 1693.0 11.5 Q 1594.0 -0.5 1480.0 -13.5 Q 1461.0 -14.5 1475.0 -30.5 Q 1488.0 -43.5 1504.0 -48.5 Q 1523.0 -52.5 1537.0 -49.5 Q 1675.0 -12.5 1969.0 -12.5 Q 1987.0 -12.5 1991.0 -5.5 Q 1997.0 4.5 1982.0 17.5 Q 1931.0 56.5 1893.0 43.5 Q 1830.0 33.5 1734.0 17.5 L 1693.0 11.5 Z" fill="lightgray"></path>
      </clipPath>
      <path clip-path="url(#make-me-a-hanzi-clip-18)" d="M 1477.0 -21.5 L 1529.0 -29.5 L 1615.0 -14.5 L 1906.0 16.5 L 1932.0 15.5 L 1981.0 0.5 " fill="none" id="make-me-a-hanzi-animation-18" stroke-dasharray="638 1276" stroke-linecap="round"></path>

</g>
</svg>
